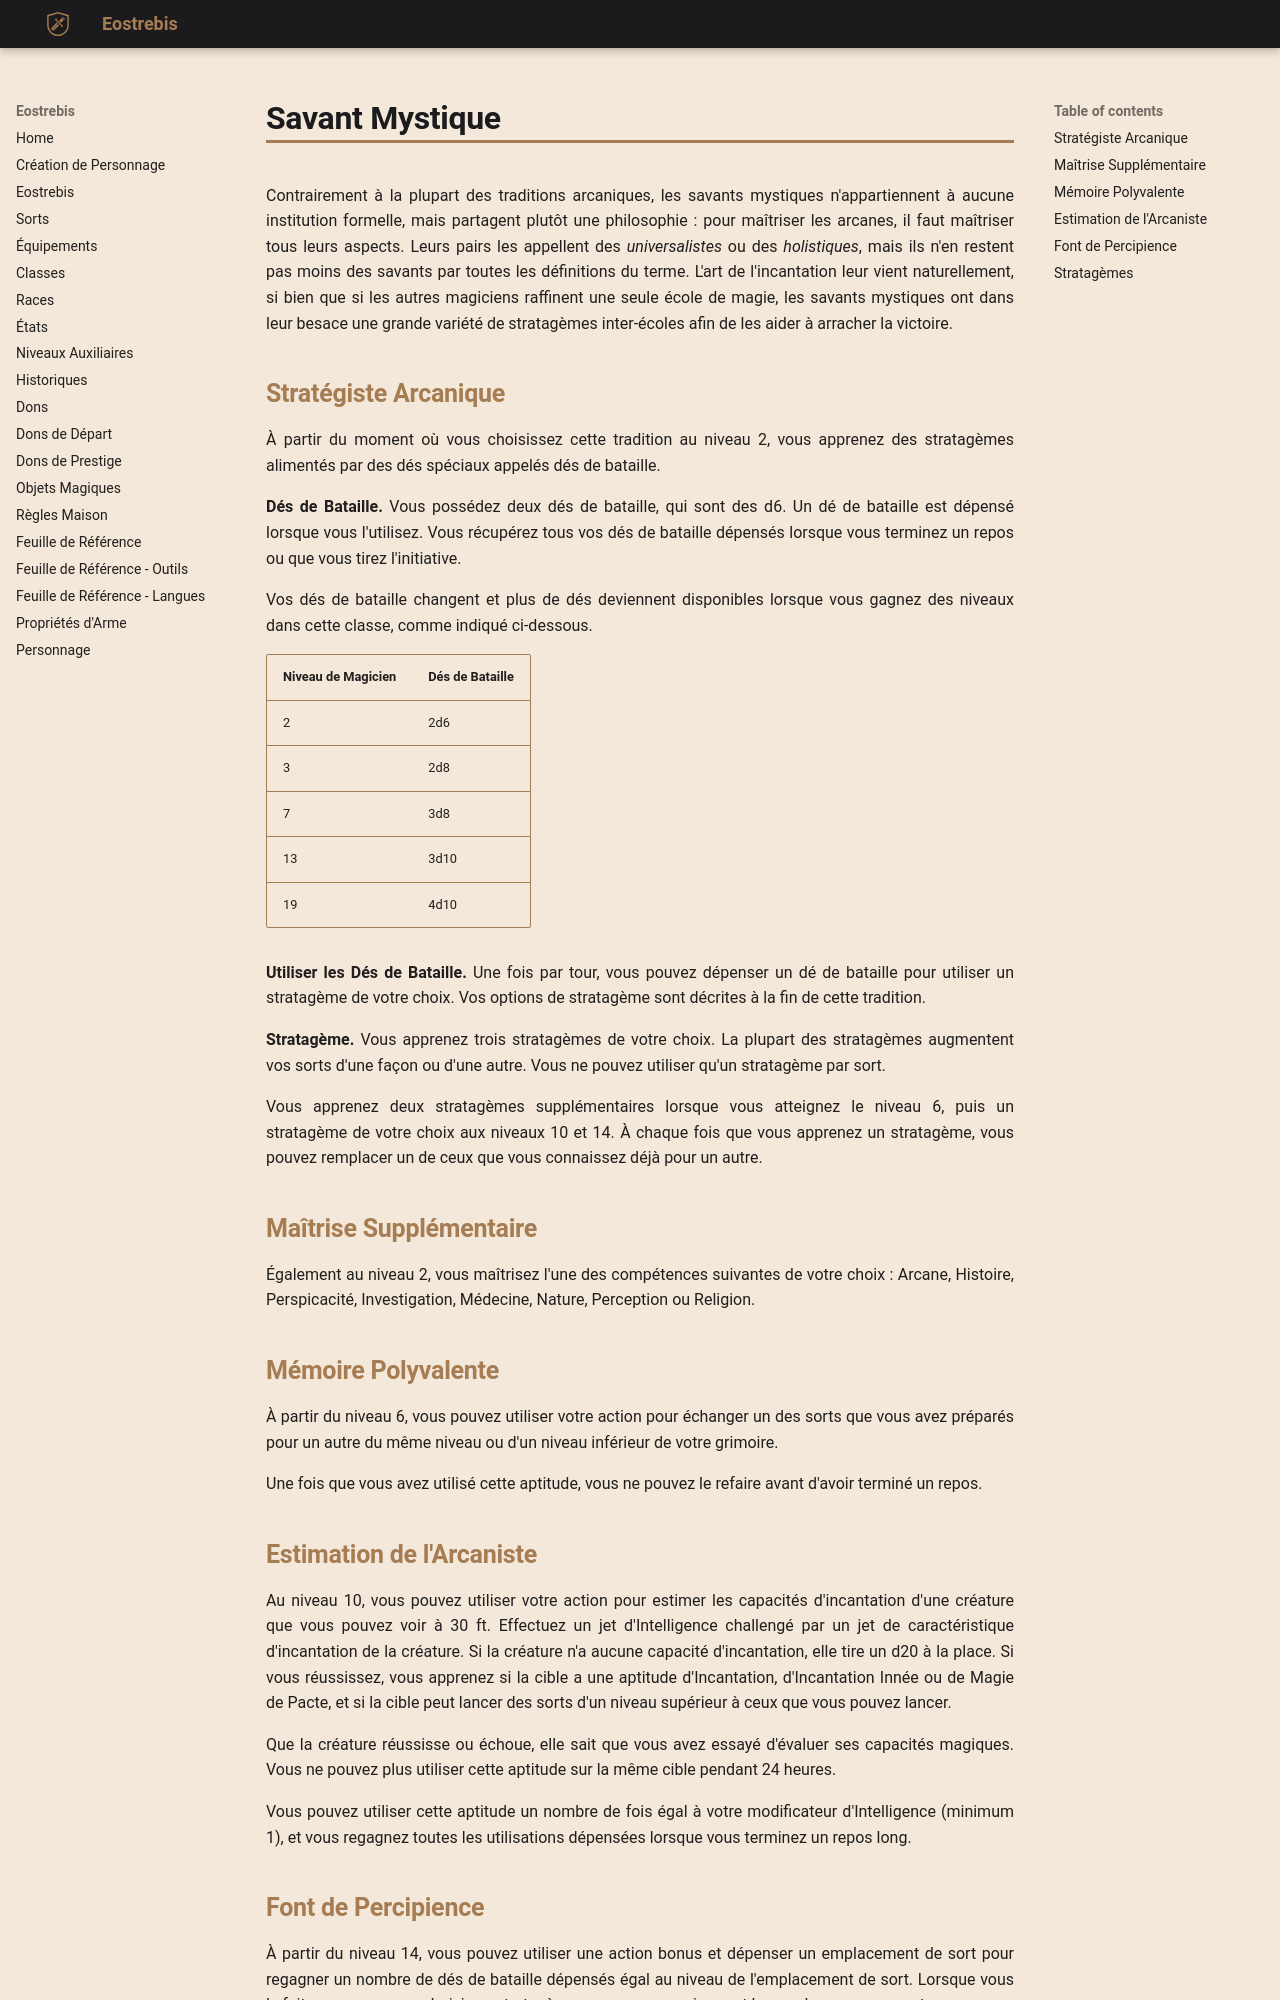

repository: Eostrebis/5e.VF · page: classes/Magicien/Savant Mystique/index.html · generator: mkdocs

---
writing_status: finished
---
Contrairement à la plupart des traditions arcaniques, les savants mystiques n'appartiennent à aucune institution formelle, mais partagent plutôt une philosophie : pour maîtriser les arcanes, il faut maîtriser tous leurs aspects. Leurs pairs les appellent des *universalistes* ou des *holistiques*, mais ils n'en restent pas moins des savants par toutes les définitions du terme. L'art de l'incantation leur vient naturellement, si bien que si les autres magiciens raffinent une seule école de magie, les savants mystiques ont dans leur besace une grande variété de stratagèmes inter-écoles afin de les aider à arracher la victoire.

## Stratégiste Arcanique

À partir du moment où vous choisissez cette tradition au niveau 2, vous apprenez des stratagèmes alimentés par des dés spéciaux appelés dés de bataille.

**Dés de Bataille.** Vous possédez deux dés de bataille, qui sont des d6. Un dé de bataille est dépensé lorsque vous l'utilisez. Vous récupérez tous vos dés de bataille dépensés lorsque vous terminez un repos ou que vous tirez l'initiative. 

Vos dés de bataille changent et plus de dés deviennent disponibles lorsque vous gagnez des niveaux dans cette classe, comme indiqué ci-dessous.

| Niveau de Magicien | Dés de Bataille |
| ------------------ | --------------- |
| 2 | 2d6 |
| 3 | 2d8 |
| 7 | 3d8 |
| 13 | 3d10 |
| 19 | 4d10 |

**Utiliser les Dés de Bataille.** Une fois par tour, vous pouvez dépenser un dé de bataille pour utiliser un stratagème de votre choix. Vos options de stratagème sont décrites à la fin de cette tradition.

**Stratagème.** Vous apprenez trois stratagèmes de votre choix. La plupart des stratagèmes augmentent vos sorts d'une façon ou d'une autre. Vous ne pouvez utiliser qu'un stratagème par sort. 

Vous apprenez deux stratagèmes supplémentaires lorsque vous atteignez le niveau 6, puis un stratagème de votre choix aux niveaux 10 et 14. À chaque fois que vous apprenez un stratagème, vous pouvez remplacer un de ceux que vous connaissez déjà pour un autre.

## Maîtrise Supplémentaire

Également au niveau 2, vous maîtrisez l'une des compétences suivantes de votre choix : Arcane, Histoire, Perspicacité, Investigation, Médecine, Nature, Perception ou Religion.

## Mémoire Polyvalente

À partir du niveau 6, vous pouvez utiliser votre action pour échanger un des sorts que vous avez préparés pour un autre du même niveau ou d'un niveau inférieur de votre grimoire.

Une fois que vous avez utilisé cette aptitude, vous ne pouvez le refaire avant d'avoir terminé un repos.

## Estimation de l'Arcaniste

Au niveau 10, vous pouvez utiliser votre action pour estimer les capacités d'incantation d'une créature que vous pouvez voir à 30 ft. Effectuez un jet d'Intelligence challengé par un jet de caractéristique d'incantation de la créature. Si la créature n'a aucune capacité d'incantation, elle tire un d20 à la place. Si vous réussissez, vous apprenez si la cible a une aptitude d'Incantation, d'Incantation Innée ou de Magie de Pacte, et si la cible peut lancer des sorts d'un niveau supérieur à ceux que vous pouvez lancer.

Que la créature réussisse ou échoue, elle sait que vous avez essayé d'évaluer ses capacités magiques. Vous ne pouvez plus utiliser cette aptitude sur la même cible pendant 24 heures.

Vous pouvez utiliser cette aptitude un nombre de fois égal à votre modificateur d'Intelligence (minimum 1), et vous regagnez toutes les utilisations dépensées lorsque vous terminez un repos long.

## Font de Percipience

À partir du niveau 14, vous pouvez utiliser une action bonus et dépenser un emplacement de sort pour regagner un nombre de dés de bataille dépensés égal au niveau de l'emplacement de sort. Lorsque vous le faites, vous pouvez choisir un stratagème que vous connaissez et le remplacer avec un autre.
